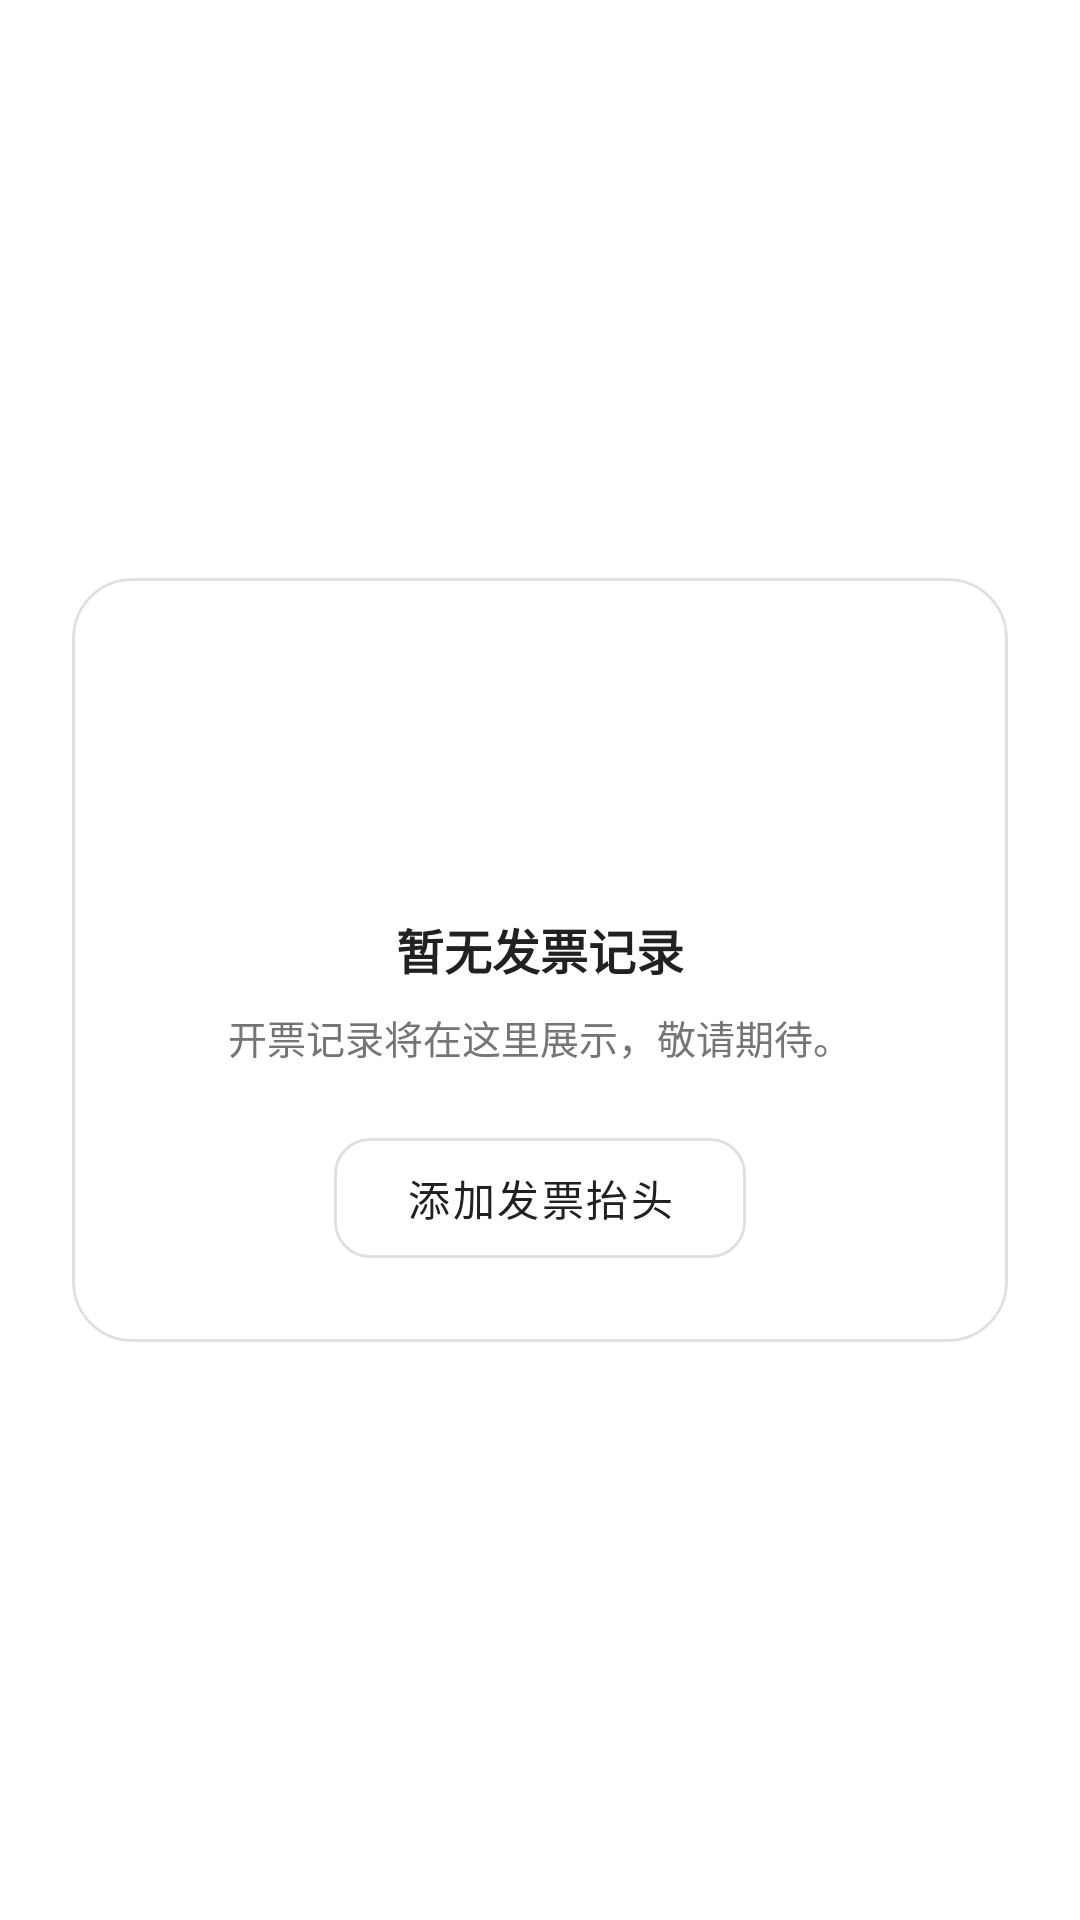

Layout XML and referenced resources for this Android screen:
<!-- AndroidManifest.xml: application theme Theme.MGG -->
<!-- res/layout/activity_invoice.xml -->
<?xml version="1.0" encoding="utf-8"?>
<androidx.coordinatorlayout.widget.CoordinatorLayout xmlns:android="http://schemas.android.com/apk/res/android"
    xmlns:app="http://schemas.android.com/apk/res-auto"
    android:layout_width="match_parent"
    android:layout_height="match_parent"
    android:background="@color/color_base">

    <com.google.android.material.appbar.MaterialToolbar
        android:id="@+id/toolbar"
        android:layout_width="match_parent"
        android:layout_height="?attr/actionBarSize"
        android:background="@color/color_surface_main"
        android:theme="@style/ThemeOverlay.Material3.Dark.ActionBar"
        app:navigationIconTint="@android:color/white"
        app:title="@string/invoice_title" />

    <LinearLayout
        android:layout_width="match_parent"
        android:layout_height="match_parent"
        android:gravity="center"
        android:orientation="vertical"
        android:padding="24dp"
        app:layout_behavior="@string/appbar_scrolling_view_behavior">

        <com.google.android.material.card.MaterialCardView
            android:layout_width="match_parent"
            android:layout_height="wrap_content"
            app:cardBackgroundColor="@color/color_surface_main"
            app:cardCornerRadius="20dp"
            app:cardElevation="0dp"
            app:strokeColor="@color/color_frame"
            app:strokeWidth="1dp">

            <LinearLayout
                android:layout_width="match_parent"
                android:layout_height="wrap_content"
                android:gravity="center_horizontal"
                android:orientation="vertical"
                android:padding="24dp">

                <ImageView
                    android:layout_width="72dp"
                    android:layout_height="72dp"
                    android:src="@drawable/ic_literature"
                    android:tint="@color/color_accent"
                    android:contentDescription="@string/invoice_title" />

                <TextView
                    android:layout_width="wrap_content"
                    android:layout_height="wrap_content"
                    android:layout_marginTop="16dp"
                    android:text="@string/invoice_empty_title"
                    android:textColor="@color/text_primary"
                    android:textSize="16sp"
                    android:textStyle="bold" />

                <TextView
                    android:layout_width="wrap_content"
                    android:layout_height="wrap_content"
                    android:layout_marginTop="8dp"
                    android:text="@string/invoice_empty_description"
                    android:textColor="@color/text_secondary"
                    android:textSize="13sp"
                    android:gravity="center" />

                <com.google.android.material.button.MaterialButton
                    android:id="@+id/btnAddInvoiceHeader"
                    style="@style/Button.Secondary"
                    android:layout_width="wrap_content"
                    android:layout_height="wrap_content"
                    android:layout_marginTop="20dp"
                    android:text="@string/invoice_add_header" />
            </LinearLayout>
        </com.google.android.material.card.MaterialCardView>
    </LinearLayout>

</androidx.coordinatorlayout.widget.CoordinatorLayout>
<!-- resources referenced by this layout -->
<resources>
  <color name="color_accent">#BAA789</color>
  <color name="color_base">#FFFFFF</color>
  <color name="color_frame">#E0E0E0</color>
  <color name="color_surface_main">#FFFFFF</color>
  <color name="text_primary">#212121</color>
  <color name="text_secondary">#757575</color>
  <string name="invoice_add_header">添加发票抬头</string>
  <string name="invoice_empty_description">开票记录将在这里展示，敬请期待。</string>
  <string name="invoice_empty_title">暂无发票记录</string>
  <string name="invoice_title">发票与报销</string>
  <style name="Button.Secondary" parent="Widget.Material3.Button.OutlinedButton">
          <item name="strokeColor">@color/color_frame</item>
          <item name="android:textColor">@color/text_primary</item>
          <item name="backgroundTint">@color/color_surface_main</item>
          <item name="cornerRadius">@dimen/corner_radius_button</item>
          <item name="android:fontFamily">sans-serif-medium</item>
          <item name="android:letterSpacing">0.06</item>
          <item name="android:minHeight">@dimen/button_height</item>
      </style>
  <style name="Theme.MGG" parent="Base.Theme.MGG" />
  <dimen name="corner_radius_button">12dp</dimen>
  <dimen name="button_height">48dp</dimen>
  <style name="Base.Theme.MGG" parent="Theme.Material3.DayNight.NoActionBar">
          
          <item name="colorPrimary">@color/color_accent</item>
          <item name="colorOnPrimary">@color/text_on_accent</item>
          <item name="colorPrimaryContainer">@color/color_accent_light</item>
          <item name="colorOnPrimaryContainer">@color/text_primary</item>
  
          
          <item name="colorSecondary">@color/color_frame</item>
          <item name="colorOnSecondary">@color/text_primary</item>
          <item name="colorSecondaryContainer">@color/color_frame_soft</item>
          <item name="colorOnSecondaryContainer">@color/text_primary</item>
  
          
          <item name="colorSurface">@color/color_surface_main</item>
          <item name="colorOnSurface">@color/text_primary</item>
          <item name="android:colorBackground">@color/color_base</item>
          <item name="colorOnBackground">@color/text_primary</item>
          <item name="android:windowBackground">@color/color_base</item>
  
          
          <item name="colorOutline">@color/color_frame</item>
  
          
          <item name="android:statusBarColor" tools:targetApi="21">@color/color_accent_dark</item>
          <item name="android:navigationBarColor" tools:targetApi="21">@color/color_base</item>
          <item name="android:windowLightStatusBar" tools:targetApi="23">false</item>
          <item name="android:windowLightNavigationBar" tools:targetApi="26">true</item>
  
          
          <item name="materialButtonStyle">@style/Widget.MGG.Button.Primary</item>
          <item name="textAppearanceBodyLarge">@style/TextAppearance.MGG.Body</item>
      </style>
  <color name="text_on_accent">#FFFFFF</color>
  <color name="color_accent_light">#D4C8B3</color>
  <color name="color_frame_soft">#F5F5F5</color>
  <color name="color_accent_dark">#9A8A6F</color>
  <style name="Widget.MGG.Button.Primary" parent="Widget.Material3.Button">
          <item name="backgroundTint">@color/color_accent</item>
          <item name="android:textColor">@color/text_on_accent</item>
          <item name="cornerRadius">@dimen/corner_radius_button</item>
          <item name="android:minHeight">@dimen/button_height</item>
          <item name="android:textAppearance">@style/TextAppearance.MGG.Body</item>
      </style>
  <style name="TextAppearance.MGG.Body" parent="TextAppearance.Material3.BodyLarge">
          <item name="android:textSize">@dimen/text_size_body</item>
          <item name="android:textColor">@color/text_primary</item>
          <item name="fontFamily">sans-serif</item>
          <item name="android:fontFamily">sans-serif</item>
      </style>
  <dimen name="text_size_body">14sp</dimen>
</resources>
